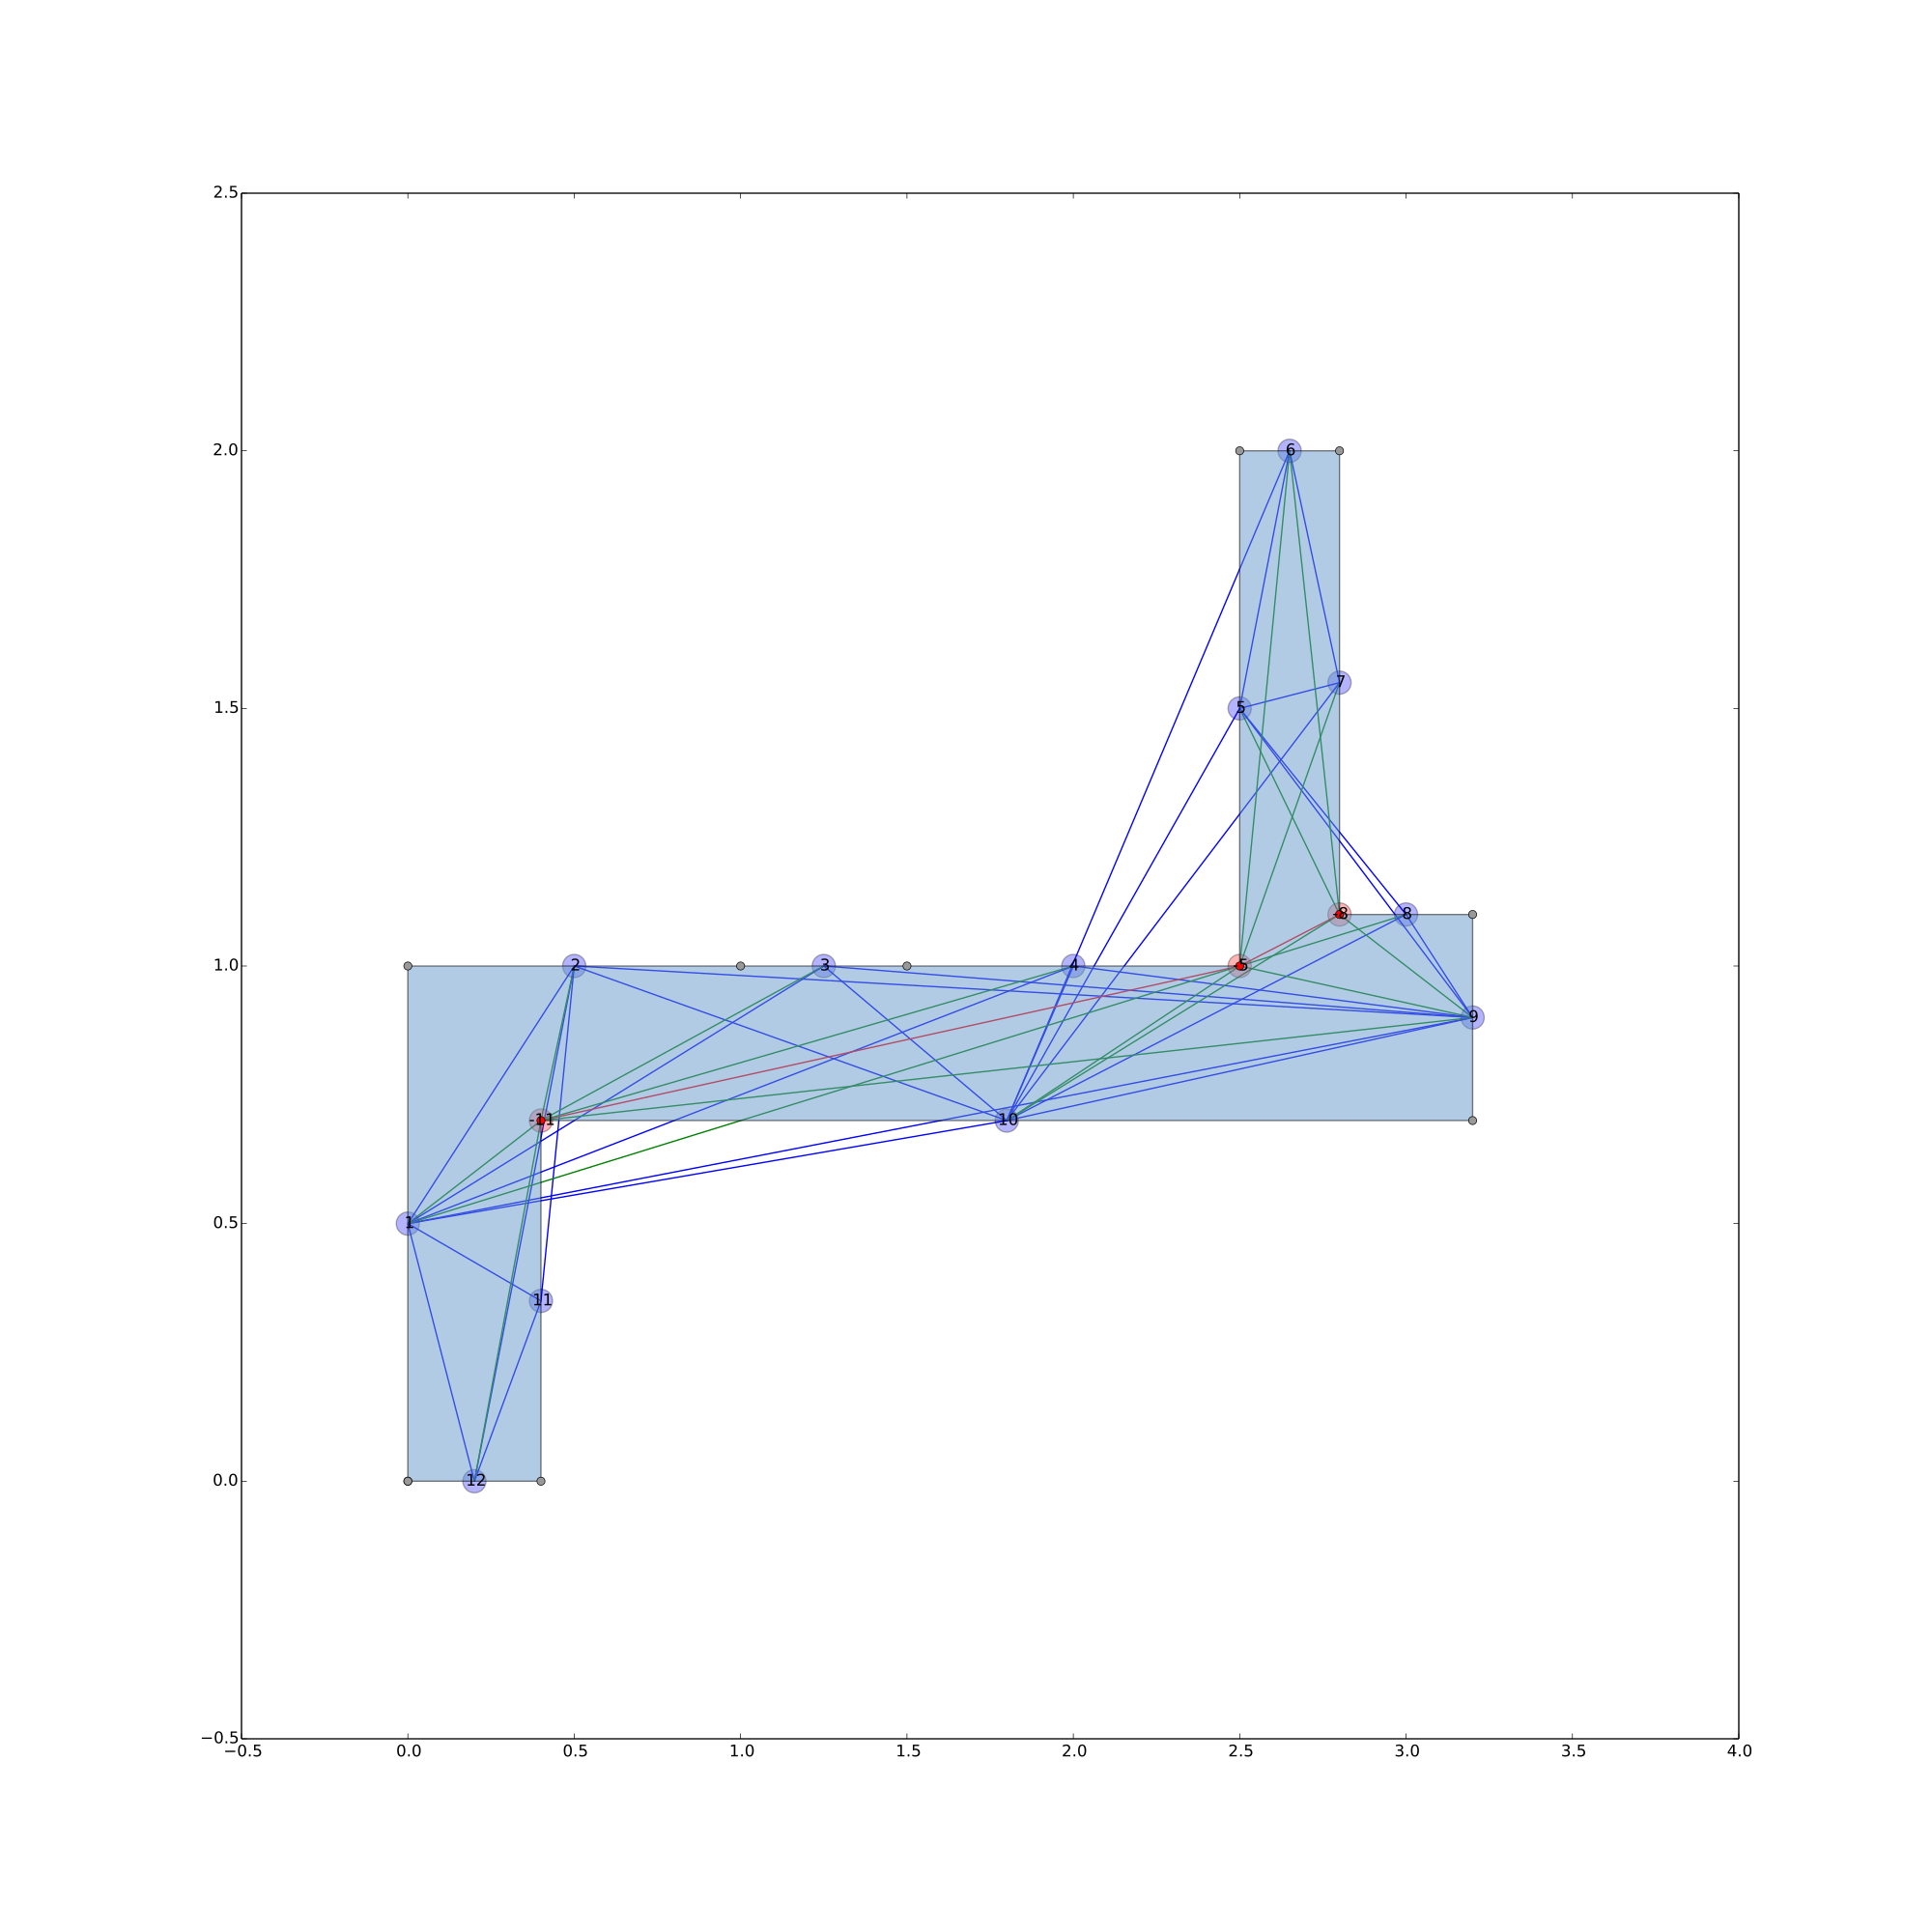

Generate this figure with Python:
from pylayers.util.geomutil import *
import shapely.geometry as shg 
import matplotlib.pyplot as plt 
points = shg.MultiPoint([(0, 0),(0, 1),(1,1),(1.5,1),(2.5,1),(2.5,2),(2.8,2),(2.8,1.1),(3.2, 1.1), (3.2, 0.7), (0.4, 0.7), (0.4, 0)])
polyg  = Polygon(points)
Gv     = polyg.buildGv(show=True) 
plt.show()
